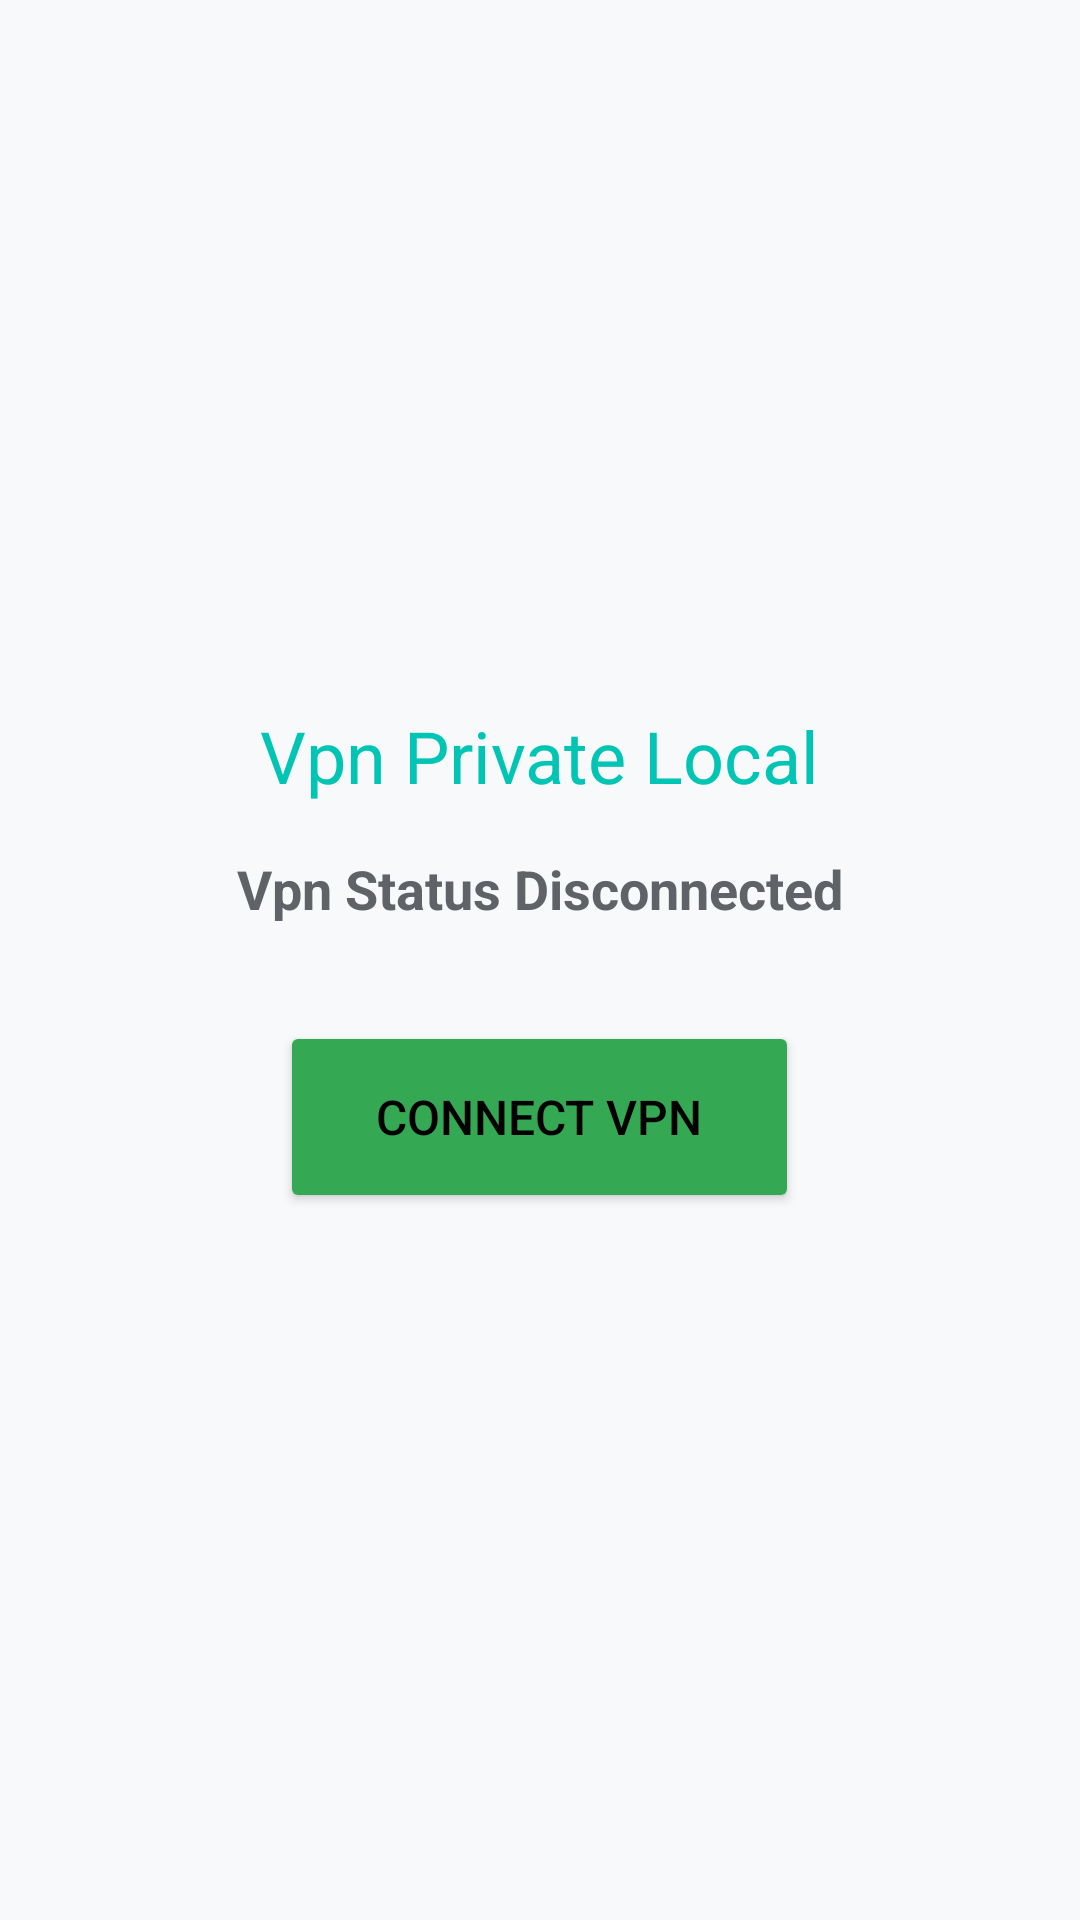

Reconstruct the res/layout file that produces this screen, plus the resources it refers to.
<!-- AndroidManifest.xml: application theme Theme.SecurityNav -->
<!-- res/layout/fragment_vpn.xml -->
<?xml version="1.0" encoding="utf-8"?>
<LinearLayout xmlns:android="http://schemas.android.com/apk/res/android"
    android:layout_width="match_parent"
    android:layout_height="match_parent"
    android:orientation="vertical"
    android:gravity="center"
    android:background="@color/bg_dark">

    <TextView
        android:id="@+id/tvVpnTitle"
        android:layout_width="wrap_content"
        android:layout_height="wrap_content"
        android:text="@string/vpn_private_local"
        android:textColor="@color/neon_purple"
        android:textSize="24sp"
        android:layout_marginBottom="16dp"/>
        
    <TextView
        android:id="@+id/tvVpnStatus"
        android:layout_width="wrap_content"
        android:layout_height="wrap_content"
        android:text="@string/vpn_status_disconnected"
        android:textColor="@color/text_secondary"
        android:textSize="18sp"
        android:textStyle="bold"
        android:layout_marginBottom="32dp"/>

    <Button
        android:id="@+id/btnToggleVpn"
        android:layout_width="wrap_content"
        android:layout_height="64dp"
        android:text="@string/connect_vpn"
        android:backgroundTint="@color/neon_green"
        android:textColor="@color/black"
        android:paddingHorizontal="32dp"
        android:textSize="16sp"/>
</LinearLayout>
<!-- resources referenced by this layout -->
<resources>
  <color name="bg_dark">@color/background</color>
  <color name="black">#000000</color>
  <color name="neon_green">@color/success</color>
  <color name="neon_purple">@color/secondary</color>
  <color name="text_secondary">#5F6368</color>
  <string name="connect_vpn">Connect Vpn</string>
  <string name="vpn_private_local">Vpn Private Local</string>
  <string name="vpn_status_disconnected">Vpn Status Disconnected</string>
  <style name="Theme.SecurityNav" parent="Theme.Material3.DayNight.NoActionBar">
          <item name="colorPrimary">@color/primary</item>
          <item name="colorSecondary">@color/secondary</item>
          <item name="android:colorBackground">@color/background</item>
          <item name="colorSurface">@color/surface</item>
          <item name="colorOnSurface">@color/text_primary</item>
          <item name="colorError">@color/error</item>
          <item name="android:textColor">@color/text_primary</item>
      </style>
  <color name="background">#F8F9FA</color>
  <color name="success">#34A853</color>
  <color name="secondary">#00C4B4</color>
  <color name="primary">#1A73E8</color>
  <color name="surface">#FFFFFF</color>
  <color name="text_primary">#202124</color>
  <color name="error">#D93025</color>
</resources>
